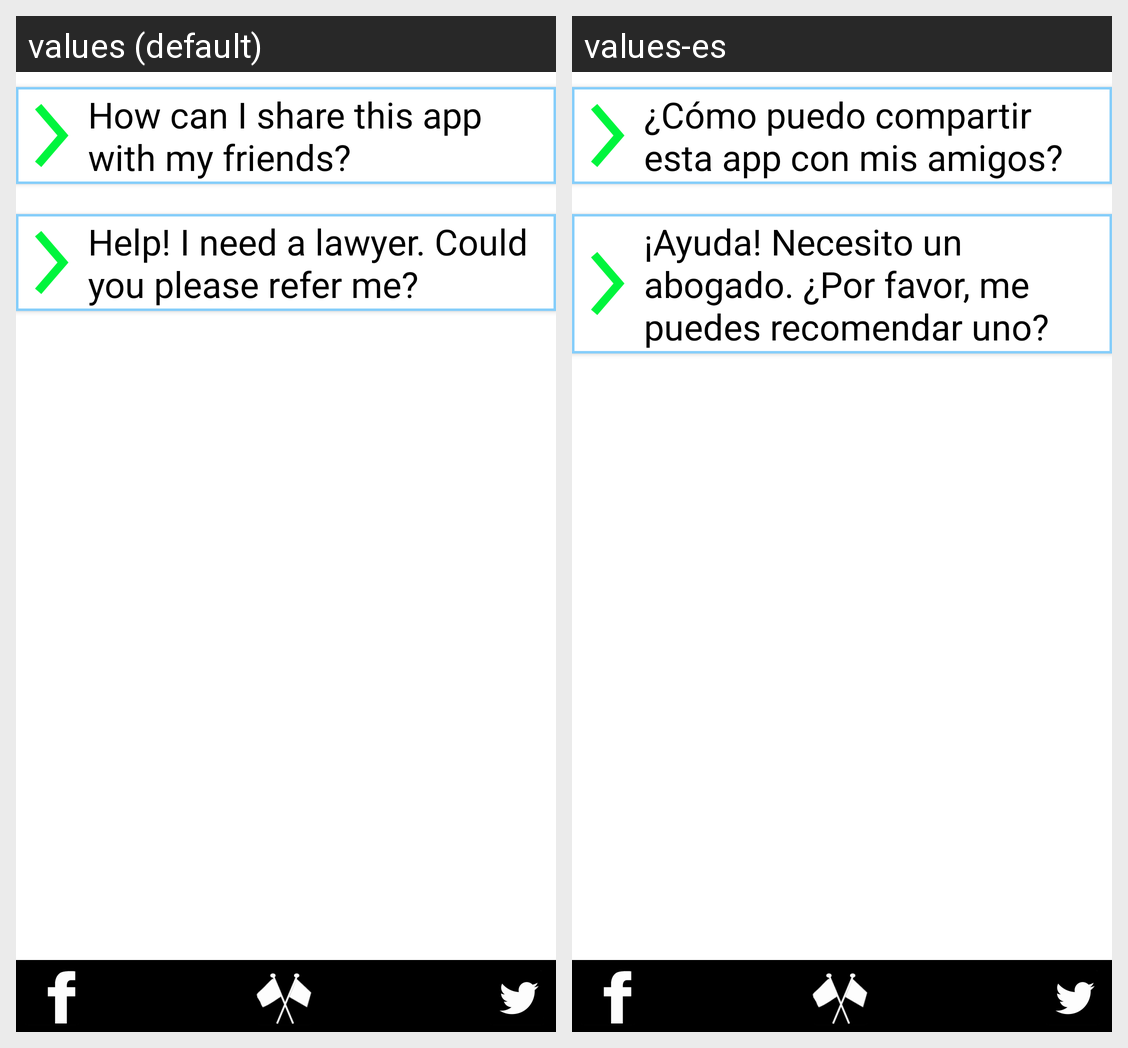

For this localized Android screen grid, give each drawn string resource with its value in every locale shown.
Android screen res/layout/activity_faq.xml rendered under 2 locales, left to right: values (default), values-es. Device: Nexus 5 (rendered at 1080×1920; each locale shown at half size, 540×960, under a caption strip naming it); theme arrivedThemeV3.
Strings drawn on this screen, with the default value and each locale's value (text and hints the layout hard-codes, and strings that could not be matched under every locale, appear in the picture but are not listed):

faqQuestion1
  values: How can I share this app with my friends?
  values-es: ¿Cómo puedo compartir esta app con mis amigos?

faqQuestion2
  values: Help! I need a lawyer. Could you please refer me?
  values-es: ¡Ayuda! Necesito un abogado. ¿Por favor, me puedes recomendar uno?
